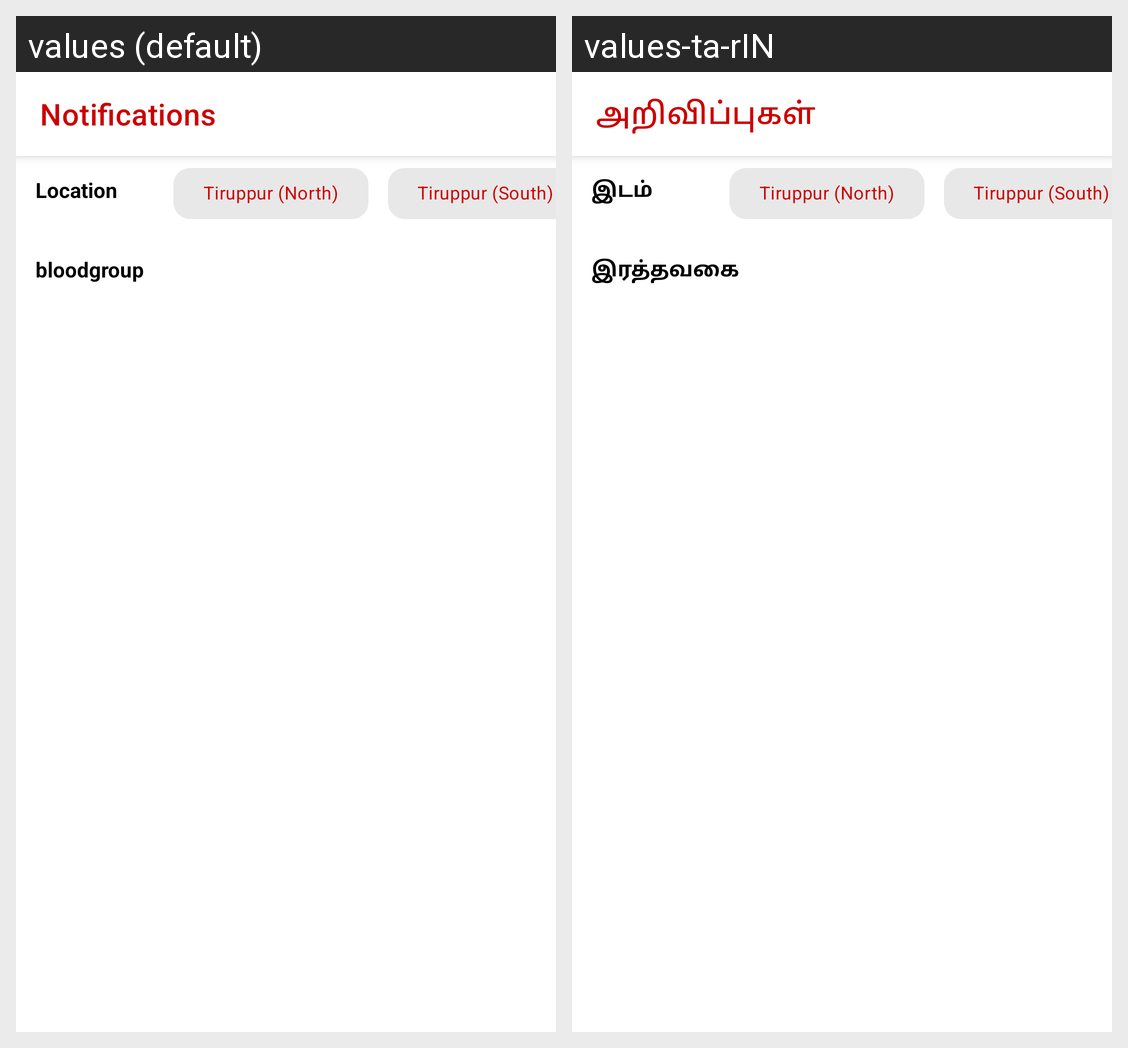

For this localized Android screen grid, give each drawn string resource with its value in every locale shown.
Android screen res/layout/fragment_notifications.xml rendered under 2 locales, left to right: values (default), values-ta-rIN. Device: Nexus 5 (rendered at 1080×1920; each locale shown at half size, 540×960, under a caption strip naming it); theme AppTheme.
Strings drawn on this screen, with the default value and each locale's value (text and hints the layout hard-codes, and strings that could not be matched under every locale, appear in the picture but are not listed):

Notifications
  values: Notifications
  values-ta-rIN: அறிவிப்புகள்

Blood_group
  values: bloodgroup
  values-ta-rIN: இரத்தவகை

Area
  values: Location
  values-ta-rIN: இடம்
